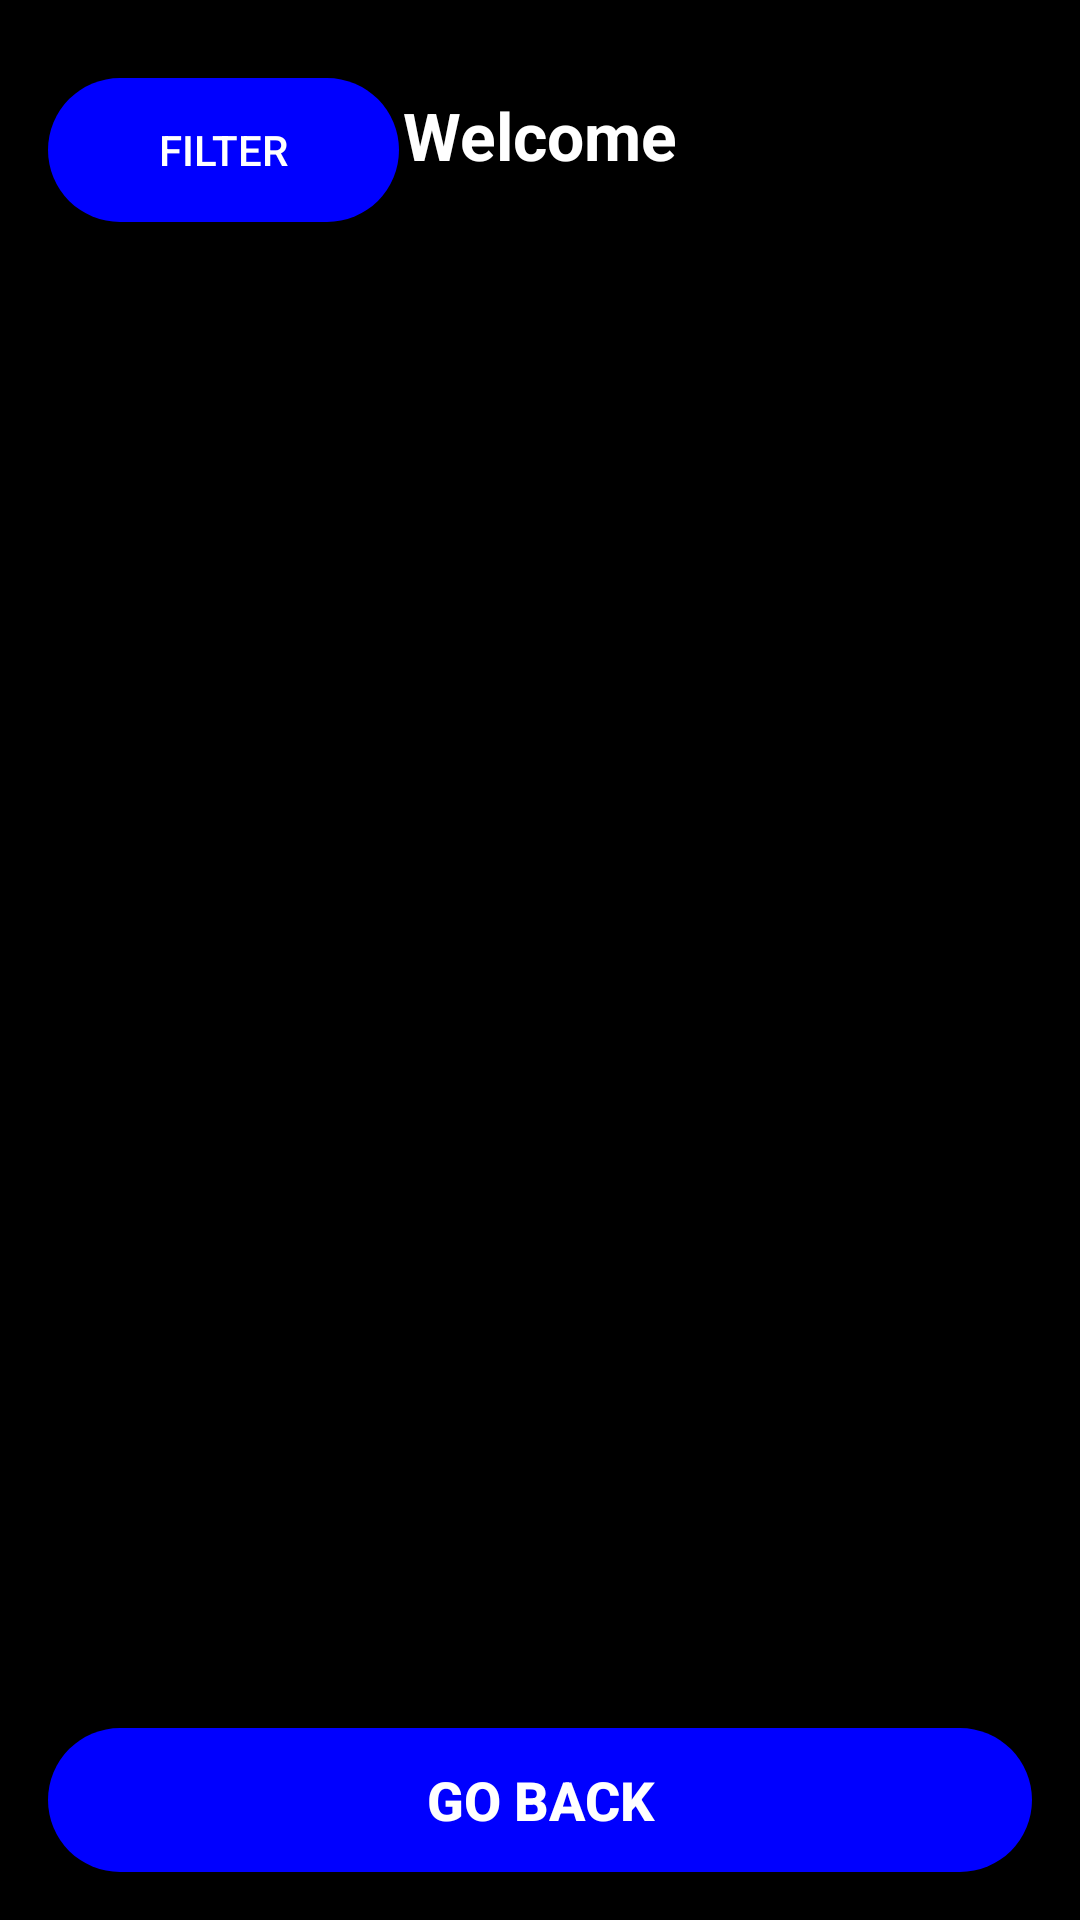

This screen was rendered from an Android layout file. Write that file and the resources it references.
<!-- AndroidManifest.xml: application theme AppTheme -->
<!-- res/layout/activity_view_all.xml -->
<?xml version="1.0" encoding="utf-8"?>
<LinearLayout xmlns:android="http://schemas.android.com/apk/res/android"
    xmlns:app="http://schemas.android.com/apk/res-auto"
    xmlns:tools="http://schemas.android.com/tools"
    android:layout_width="match_parent"
    android:layout_height="match_parent"
    android:orientation="vertical"
    android:padding="16dp"
    android:background="@drawable/_bg__group_ek1_shape">


    <RelativeLayout
        android:layout_width="match_parent"
        android:layout_height="wrap_content"
        android:layout_marginBottom="16dp">

        <Button
            android:id="@+id/FilterButton"
            android:layout_width="117dp"
            android:layout_height="wrap_content"
            android:layout_marginTop="10dp"
            android:background="@drawable/rounded_button"
            android:text="Filter"
            android:textColor="@color/white" />

        <TextView
            android:id="@+id/textViewWelcome"
            android:layout_width="wrap_content"
            android:layout_height="wrap_content"
            android:layout_centerInParent="true"
            android:text="Welcome"
            android:textColor="#ffffff"
            android:textSize="22sp"
            android:textStyle="bold" />


    </RelativeLayout>

    
    <androidx.recyclerview.widget.RecyclerView
        android:id="@+id/recyclerViewMenu"
        android:layout_width="match_parent"
        android:layout_height="0dp"
        android:layout_weight="1"
        app:layoutManager="androidx.recyclerview.widget.LinearLayoutManager"
        tools:listitem="@layout/goal"
        android:alpha="0.7"/>

    <Button
        android:id="@+id/GoBack"
        android:layout_width="match_parent"
        android:layout_height="wrap_content"
        android:layout_marginTop="8dp"
        android:text="Go Back"
        android:textSize="18sp"
        android:textColor="@color/white"
        android:background="@drawable/rounded_button"
        android:textStyle="bold" />

</LinearLayout>
<!-- res/layout/goal.xml (included above) -->
<?xml version="1.0" encoding="utf-8"?>
<androidx.cardview.widget.CardView
    xmlns:android="http://schemas.android.com/apk/res/android"
    xmlns:app="http://schemas.android.com/apk/res-auto"
    android:layout_width="match_parent"
    android:layout_height="wrap_content"
    android:background="@color/dark_grey"
    app:cardBackgroundColor="@color/dark_grey"
    app:cardCornerRadius="10dp"
    app:cardPreventCornerOverlap="false"
    android:clipToPadding="false"
    app:elevation="4dp"
    android:layout_marginHorizontal="10dp"
    android:layout_marginTop="5dp">

    <LinearLayout
        android:layout_width="match_parent"
        android:layout_height="wrap_content"
        android:layout_marginHorizontal="10dp"
        android:layout_marginVertical="15dp"
        android:orientation="horizontal"
        android:gravity="center_vertical">

        
        <ImageView
            android:id="@+id/imageGoal"
            android:layout_width="70dp"
            android:layout_height="70dp"
            android:src="@drawable/placeholder_image"
            android:scaleType="centerCrop" />

        <LinearLayout
            android:layout_width="0dp"
            android:layout_weight="1"
            android:layout_height="wrap_content"
            android:layout_marginStart="15dp"
            android:orientation="vertical">
            <TextView
                android:id="@+id/textTitle"
                android:layout_width="match_parent"
                android:layout_height="wrap_content"
                android:text="Title: "
                android:textColor="@color/white"
                android:textSize="18sp"/>
            <TextView
                android:id="@+id/textCata"
                android:layout_width="wrap_content"
                android:layout_height="wrap_content"
                android:textColor="@color/white"
                android:text="Category: "
                android:textSize="18sp"/>
            <TextView
                android:id="@+id/textDead"
                android:layout_width="wrap_content"
                android:layout_height="wrap_content"
                android:textColor="@color/white"
                android:text="Deadline: "
                android:textSize="18sp"/>

            
            <Button
                android:id="@+id/viewButton"
                android:layout_width="117dp"
                android:layout_height="wrap_content"
                android:layout_marginTop="10dp"
                android:background="@drawable/rounded_button"
                android:textColor="@color/white"
                android:text="Click to view" />
        </LinearLayout>
    </LinearLayout>
</androidx.cardview.widget.CardView>
<!-- resources referenced by this layout -->
<resources>
  <color name="dark_grey">#141414</color>
  <color name="white">#FFFFFFFF</color>
  <!-- drawable _bg__group_ek1_shape (drawable-nodpi) -->
  <?xml version="1.0" encoding="utf-8"?>
  <shape xmlns:android="http://schemas.android.com/apk/res/android"
  	android:shape="rectangle" >
  	<solid android:color="@color/_bg__home_screen_1_ek2_color" />
  </shape>
  <!-- drawable rounded_button (drawable) -->
  <?xml version="1.0" encoding="utf-8"?>
  <shape xmlns:android="http://schemas.android.com/apk/res/android"
      android:shape="rectangle">
      <corners android:radius="50dp" /> 
      <solid android:color="#0000FF" /> 
  </shape>
  <style name="AppTheme" parent="Theme.AppCompat.Light.NoActionBar">
  		<item name="colorPrimary">@color/colorPrimary</item>
  		<item name="colorPrimaryDark">@color/colorPrimaryDark</item>
  		<item name="colorAccent">@color/colorAccent</item>
  	</style>
  <color name="_bg__home_screen_1_ek2_color">#000000</color>
  <color name="colorPrimary">#008577</color>
  <color name="colorPrimaryDark">#00574B</color>
  <color name="colorAccent">#D81B60</color>
</resources>
